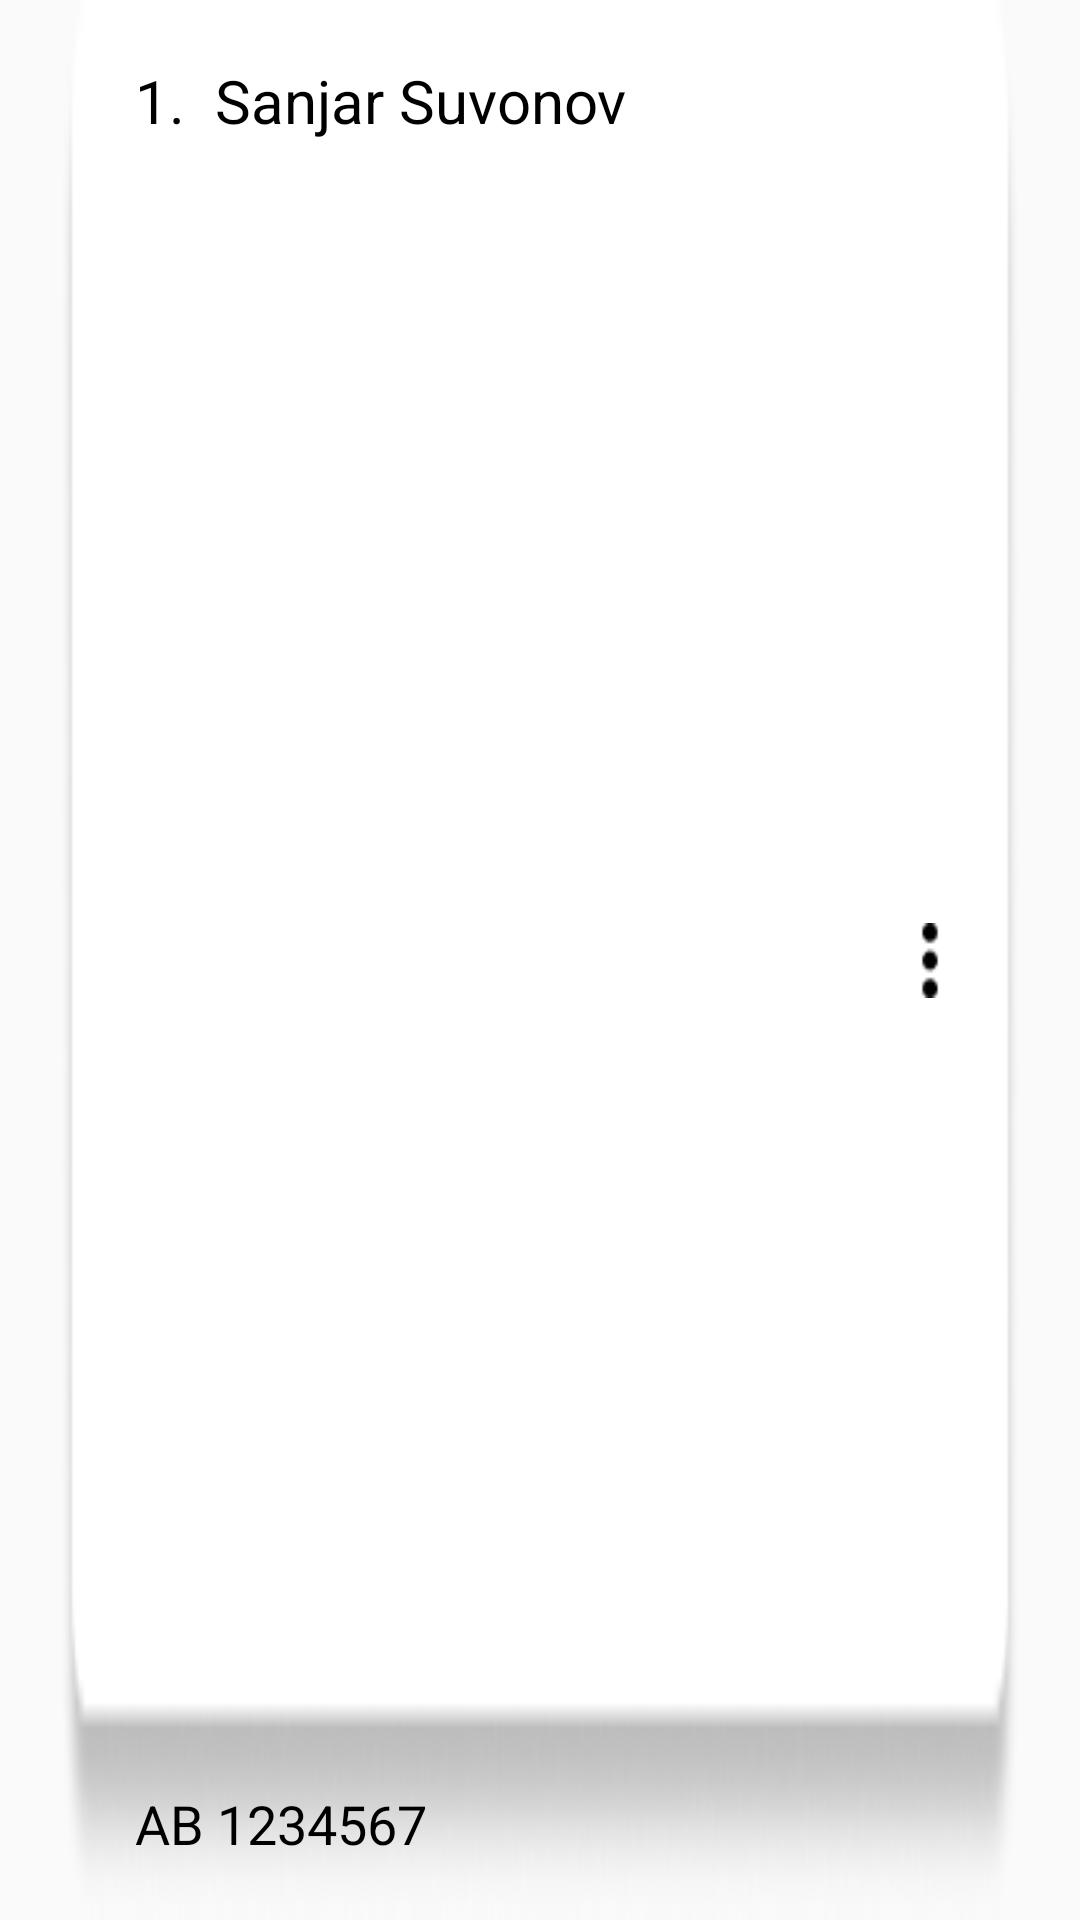

Write the Android layout XML for this screen, with the resource values it uses.
<!-- AndroidManifest.xml: application theme Theme.PassportGeneration -->
<!-- res/layout/rv_layout.xml -->
<?xml version="1.0" encoding="utf-8"?>
<androidx.constraintlayout.widget.ConstraintLayout
    xmlns:android="http://schemas.android.com/apk/res/android"
    xmlns:app="http://schemas.android.com/apk/res-auto"
    android:layout_width="match_parent"
    android:paddingHorizontal="20dp"
    android:layout_height="100dp">

    <androidx.constraintlayout.widget.ConstraintLayout
        android:layout_width="match_parent"
        android:layout_height="match_parent"
        android:padding="20dp"
        android:background="@drawable/rectangle_rv"
        app:layout_constraintBottom_toBottomOf="parent"
        app:layout_constraintEnd_toEndOf="parent"
        app:layout_constraintStart_toStartOf="parent"
        app:layout_constraintTop_toTopOf="parent">

        <TextView
            android:id="@+id/number"
            android:text="1."
            android:layout_marginLeft="5dp"
            android:textColor="@color/black"
            android:textSize="20sp"
            app:layout_constraintTop_toTopOf="parent"
            app:layout_constraintLeft_toLeftOf="parent"
            android:layout_width="wrap_content"
            android:layout_height="wrap_content"/>

        <TextView
            android:id="@+id/name"
            android:layout_marginLeft="10dp"
            android:maxLines="1"
            android:ellipsize="end"
            android:text="Sanjar Suvonov"
            android:textColor="@color/black"
            android:textSize="20sp"
            app:layout_constraintTop_toTopOf="parent"
            app:layout_constraintLeft_toRightOf="@id/number"
            app:layout_constraintBottom_toBottomOf="@id/number"
            android:layout_width="220dp"
            android:layout_height="wrap_content"/>

        <TextView
            android:id="@+id/passport"
            android:maxLines="1"
            android:layout_marginLeft="5dp"
            android:ellipsize="end"
            android:text="AB 1234567"
            android:textColor="@color/black"
            android:textSize="18sp"
            app:layout_constraintLeft_toLeftOf="parent"
            app:layout_constraintBottom_toBottomOf="parent"
            android:layout_width="220dp"
            android:layout_height="wrap_content"/>

        <Button
            android:id="@+id/more"
            android:background="@drawable/more"
            app:layout_constraintTop_toTopOf="parent"
            app:layout_constraintBottom_toBottomOf="parent"
            app:layout_constraintRight_toRightOf="parent"
            android:layout_width="20dp"
            android:layout_height="25dp"/>

    </androidx.constraintlayout.widget.ConstraintLayout>

</androidx.constraintlayout.widget.ConstraintLayout>
<!-- resources referenced by this layout -->
<resources>
  <!-- drawable more: png bitmap (drawable, 311 bytes) -->
  <!-- drawable rectangle_rv: png bitmap (drawable, 3143 bytes) -->
  <style name="Theme.PassportGeneration" parent="Theme.AppCompat.Light.NoActionBar">
          
          <item name="colorPrimary">@color/purple_500</item>
          <item name="colorPrimaryVariant">@color/purple_700</item>
          <item name="colorOnPrimary">@color/white</item>
          
          <item name="colorSecondary">@color/teal_200</item>
          <item name="colorSecondaryVariant">@color/teal_700</item>
          <item name="colorOnSecondary">@color/black</item>
          
          <item name="android:statusBarColor" tools:targetApi="l">?attr/colorPrimaryVariant</item>
          
      </style>
  <!-- not gathered from this repository: default colours our renderer supplied (Android Studio template values) -->
  <color name="purple_500">#FF6200EE</color>
  <color name="purple_700">#FF3700B3</color>
  <color name="teal_200">#FF03DAC5</color>
  <color name="teal_700">#FF018786</color>
  <color name="black">#FF000000</color>
  <color name="white">#FFFFFFFF</color>
</resources>
